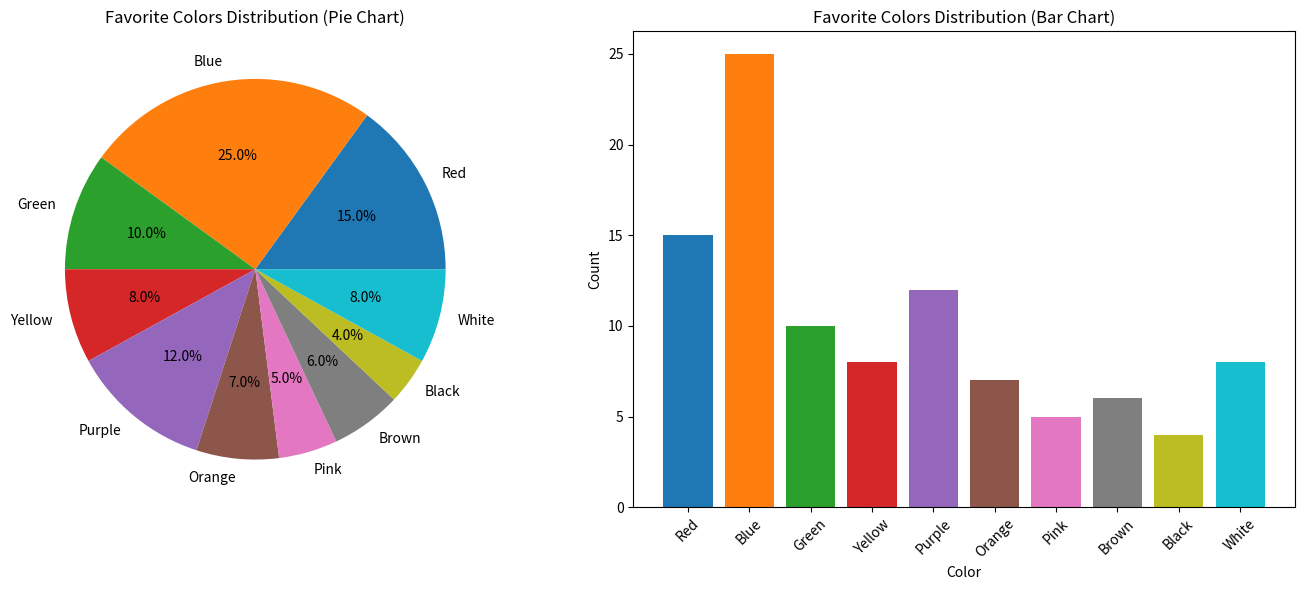

Recreate this plot in Python.
import pandas as pd
import matplotlib.pyplot as plt

# Simulated data: favorite colors of 100 people
data = {
    'Color': ['Red', 'Blue', 'Green', 'Yellow', 'Purple', 'Orange', 'Pink', 'Brown', 'Black', 'White'],
    'Count': [15, 25, 10, 8, 12, 7, 5, 6, 4, 8]
}

# Create a DataFrame
df = pd.DataFrame(data)

# Plotting
plt.figure(figsize=(14, 6))

# Pie Chart
plt.subplot(1, 2, 1)
plt.pie(df['Count'], labels=df['Color'], autopct='%1.1f%%', colors=plt.cm.tab10.colors)
plt.title('Favorite Colors Distribution (Pie Chart)')

# Bar Chart
plt.subplot(1, 2, 2)
plt.bar(df['Color'], df['Count'], color=plt.cm.tab10.colors)
plt.title('Favorite Colors Distribution (Bar Chart)')
plt.xlabel('Color')
plt.ylabel('Count')
plt.xticks(rotation=45)

plt.tight_layout()

# Show plot
plt.show()
